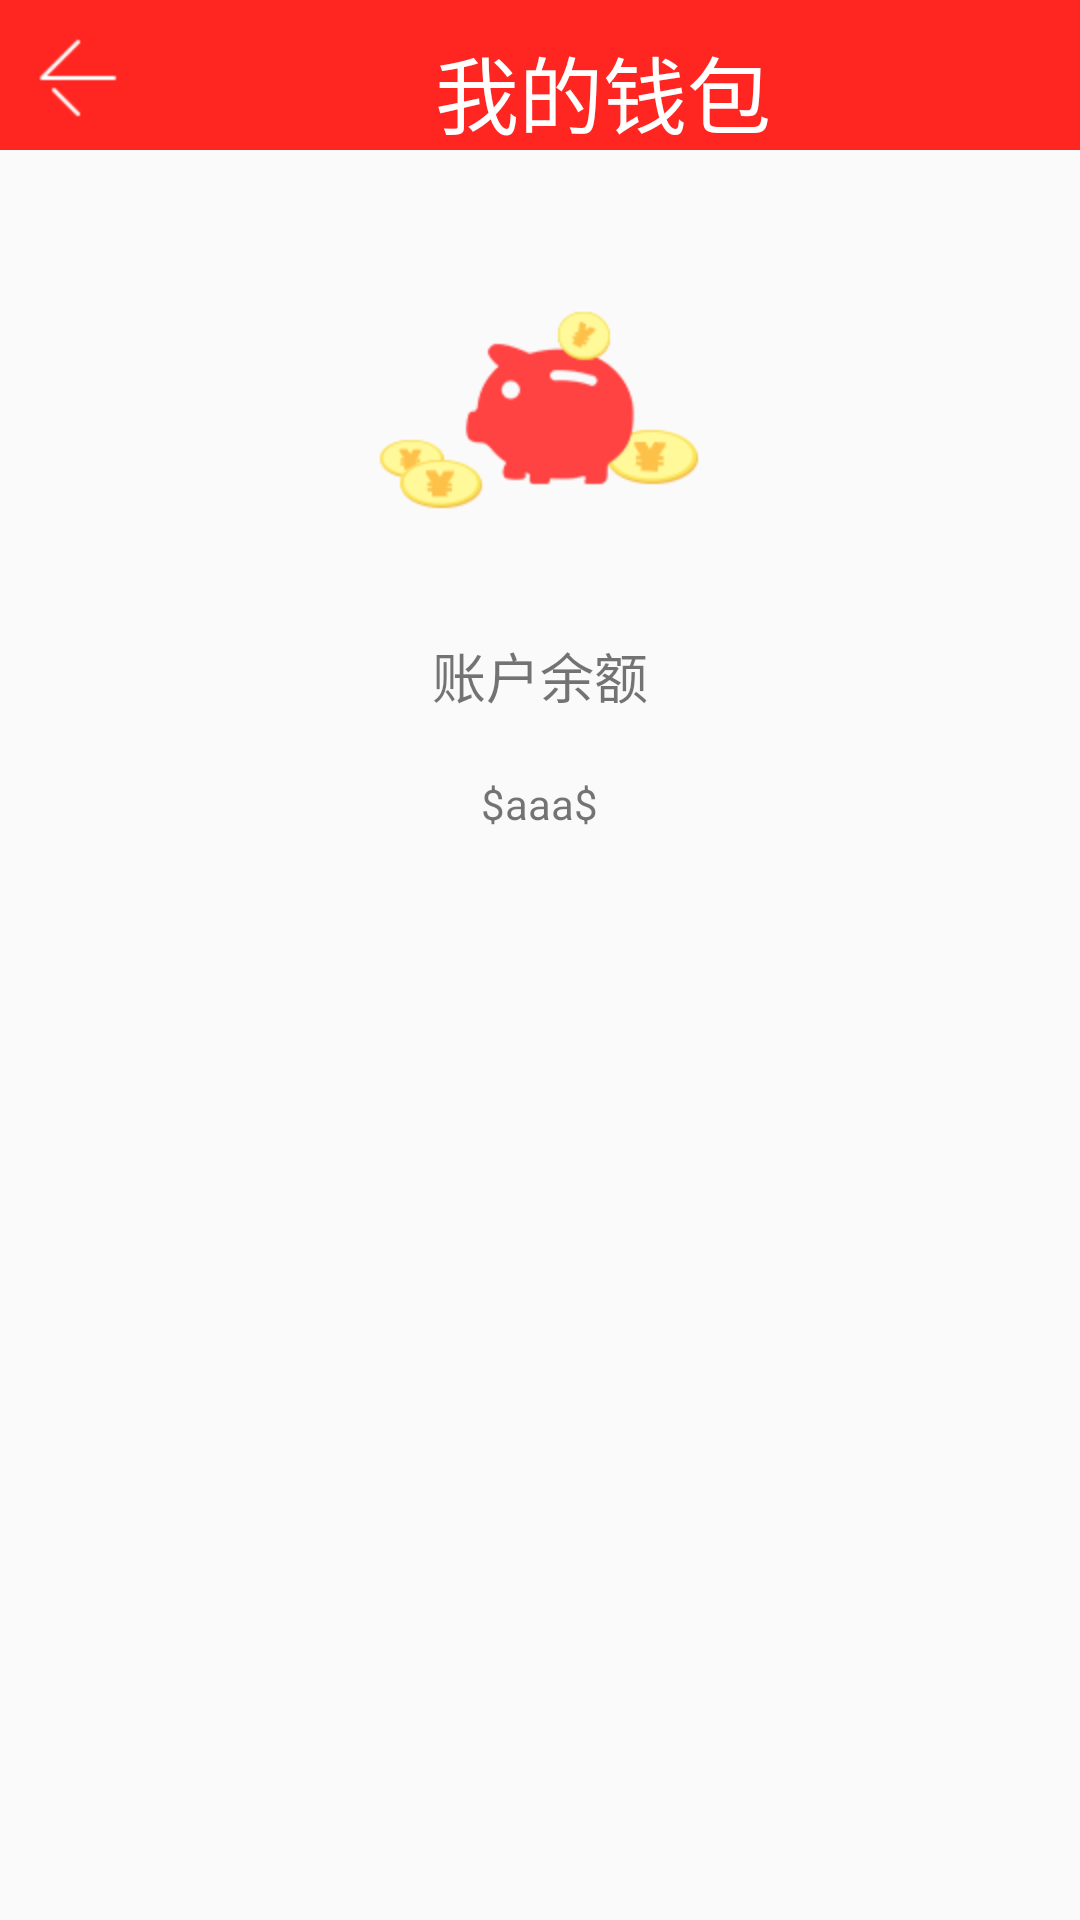

The Android layout XML behind this screen, and the referenced resources:
<!-- AndroidManifest.xml: application theme AppTheme -->
<!-- res/layout/my_wallet.xml -->
<?xml version="1.0" encoding="utf-8"?>
<LinearLayout xmlns:android="http://schemas.android.com/apk/res/android"
    android:orientation="vertical" android:layout_width="match_parent"
    android:layout_height="match_parent">
    <LinearLayout
        android:layout_width="match_parent"
        android:layout_height="50dp"
        android:background="#ffff2521">
        <ImageButton
            android:layout_width="wrap_content"
            android:layout_height="wrap_content"
            android:src="@drawable/my_wallet_button"
            android:button="@null"
            android:background="#ffff2521"
            android:layout_marginTop="10dp"
            android:layout_marginLeft="10dp"/>
        <TextView
            android:layout_width="0dp"
            android:layout_height="wrap_content"
            android:layout_weight="4"
            android:text="我的钱包"
            android:textColor="#fff"
            android:textSize="28sp"
            android:gravity="center"
            android:layout_marginTop="10dp"/>
        </LinearLayout>
    <LinearLayout
        android:layout_width="match_parent"
        android:layout_height="250dp"
        android:orientation="vertical">
        <ImageView
            android:layout_width="wrap_content"
            android:layout_height="wrap_content"
            android:src="@drawable/icon_mywallet"
            android:layout_gravity="center"
            android:layout_marginTop="50dp"
            />
        <TextView
            android:layout_width="wrap_content"
            android:layout_height="wrap_content"
            android:text="账户余额"
            android:textSize="18sp"
            android:layout_gravity="center"
            android:layout_marginTop="40dp"/>
        <TextView
            android:layout_width="wrap_content"
            android:layout_height="wrap_content"
            android:text="$aaa$"
            android:layout_gravity="center"
            android:layout_marginTop="20dp"/>
        </LinearLayout>
    <ListView
        android:id="@+id/my_wallet_listView"
        android:layout_width="match_parent"
        android:layout_height="match_parent"></ListView>

</LinearLayout>
<!-- resources referenced by this layout -->
<resources>
  <!-- drawable icon_mywallet: png bitmap (drawable-hdpi, 5531 bytes) -->
  <!-- drawable my_wallet_button (drawable) -->
  <?xml version="1.0" encoding="utf-8"?>
  <selector xmlns:android="http://schemas.android.com/apk/res/android">
  <item android:state_checked="true" android:drawable="@drawable/icon_back_on"></item>
  <item android:drawable="@drawable/icon_back_off"></item>
  </selector>
  <style name="AppTheme" parent="Theme.AppCompat.Light.DarkActionBar">
          
      </style>
  <!-- drawable icon_back_on: png bitmap (drawable, 332 bytes) -->
  <!-- drawable icon_back_off: png bitmap (drawable-hdpi, 261 bytes) -->
</resources>
